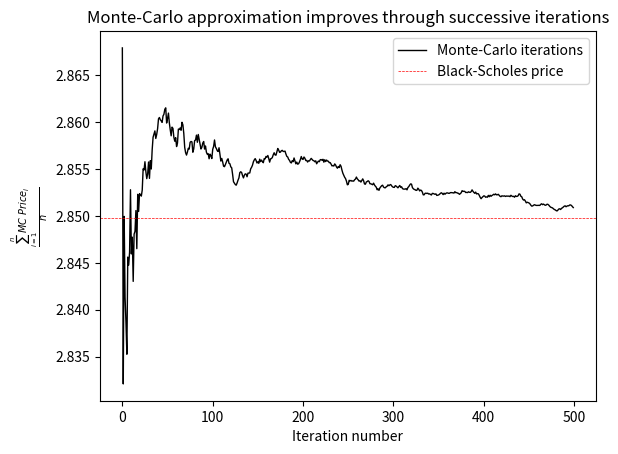

Python code for this plot:
#!/usr/bin/env python3
# -*- coding: utf-8 -*-
"""
Created on Fri Feb 18 09:50:30 2022

@author: udaytalwar
"""

import scipy.stats as stats
import math as m 
import matplotlib.pyplot as plt
import numpy as np
from datetime import datetime

#set DPI of all figures 

import matplotlib as mpl

mpl.rcParams['figure.dpi'] = 500

#calculating option price using Black-Scholes 

def d(S, K, sigma, r, t):
    
    '''
    S = Current Price
    K = Strike Price
    sigma = Volatility
    r = annualized risk-free rate
    t = time to expiration
    
    returns d1, d2 for option price calculation using Black Scholes
    '''
    d1 = (m.log(S/K) + (r + (sigma**2/2))*t) * (1/(sigma*m.sqrt(t)))
    
    d2 = d1 - sigma*m.sqrt(t)
    
    return d1, d2

def option_price(S, K, sigma, r, t, flag, d1 = 0, d2 = 0):
    
    '''
    S = Current Price
    K = Strike Price
    sigma = Volatility
    r = annualized risk-free rate
    t = time to expiration
    flag = 'Call' or 'Put'
    
    returns option price according to Black Scholes
    '''
    
    if d1 == 0 and d2 == 0:
    
        d1, d2 = d(S, K, sigma, r, t)
        
        if flag == 'Call':
            
            price = stats.norm.cdf(d1)*S - stats.norm.cdf(d2)*K*m.exp(-r*t)
            
        elif flag == 'Put':
            
            price = stats.norm.cdf(-d2)*K*m.exp(-r*t) - stats.norm.cdf(-d1)*S
            
        return price 

    else: 
        
        if flag == 'Call':
            
            price = stats.norm.cdf(d1)*S - stats.norm.cdf(d2)*K*m.exp(-r*t)
            
        elif flag == 'Put':
            
            price = stats.norm.cdf(-d2)*K*m.exp(-r*t) - stats.norm.cdf(-d1)*S
            
        return price  
    
#calculating option price using Monte Carlo Approximation

def option_price_MC(S, K, sigma, r, t, flag, steps, paths, error = False):

    '''
    S = Current Price
    K = Strike Price
    sigma = Volatility
    r = annualized risk-free rate
    t = time to expiration
    flag = 'Call' or 'Put'
    steps = number of steps per path 
    paths = number of paths to simulate
    error = False, if true returns (price, approximation error)
    
    returns expected option price from simulation

    '''
        
    timestep = t/steps 
    
    nudt = (r - 0.5*sigma**2)*timestep
    
    volsdt = vol*m.sqrt(timestep)
    
    lnS = m.log(S)
    
    random_matr = np.random.normal(size=(steps,paths))

    delta_lnSt = nudt + volsdt*random_matr
    
    lnSt = lnS + np.cumsum(delta_lnSt, axis = 0)
    
    lnSt = np.concatenate( (np.full(shape = (1,paths), fill_value = lnS), lnSt))
    
    ST = np.exp(lnSt)
    
    if flag == 'Call':    
        price = np.maximum(0, ST - K)
    
    elif flag == 'Put':
        price = np.maximum(0, K - ST)
    
    initial_price = np.exp(-r*t)*np.sum(price[-1])/paths
    
    err = np.sqrt(np.sum((price[-1]-initial_price)**2)/(paths-1))
    
    SE = err/m.sqrt(paths)
    
    if error == True: 
        
        return initial_price, SE

    else:
        return initial_price

#calculating option price using Binomial Trees

def option_price_BT(S, K, sigma, r, t, flag, steps):

    '''
    S = Current Price
    K = Strike Price
    sigma = Volatility
    r = annualized risk-free rate
    t = time to expiration
    flag = 'Call' or 'Put'
    steps = number of steps per path 
    
    returns option price using Binomial Trees
    '''

    
    timestep = t/steps #equivalent to dt, a discrete time step to iterate through
    
    
    #the formulas for A, d, u and p are described in Wilmott's book 
    
    A = (1.0/2.0)*(m.exp(-r*timestep)+m.exp((r+sigma**2)*timestep))
    
    d = A - m.sqrt(A**2 - 1)
    
    u = A + m.sqrt(A**2 - 1)
    
    p = (m.exp(r*timestep)-d)/(u-d)

    #discount function to discount the final value back to our initial value ie current option price
    discount = m.exp(-r*timestep)

    #price at node (i,j) at timestep i is = start price * d^(i-j)*u^(i) where j is the number of the node at the 
    # given time step, where we count from the bottom of the tree up to the top

    price = S * d ** (np.arange(steps,-1,-1)) * u **(np.arange(0, steps+1, 1))
    
        #price - K for Call, K - price for put
    if flag == 'Call':
    
        price = np.maximum(price - K, np.zeros(steps+1))
    
    elif flag == 'Put':
        
        price = np.maximum(K - price, np.zeros(steps+1))
    
        #apply the discount function to iteratively arrive at initial value
        
    for j in np.arange(steps, 0, -1):
        
        # formula below also given in Wilmott's book 
        
        price = discount * (p * price[1:j+1] + (1-p) * price[0:j])
    
    return price[0]
    

t = 30.0/365.0
S0 = 100
K = 100
flag = 'Put'
vol = (0.4/30.0)*np.sqrt(365)
r = 0.015

steps = 20
paths = 10000
steps_bt = 500

print('Price according to B-S = ',str(round(option_price(S0, K, vol, r, t, flag), 3)))

print('Price according to Monte Carlo = ',str(round(option_price_MC(S0, K, vol, r, t, flag, steps, paths), 3)))

print('Price according to Binomial Tree= ',str(round(option_price_BT(S0, K, vol, r, t, flag, steps_bt), 3)))


cumu_price = 0

mc_price = []

for i in range(1,501):
    
    price = option_price_MC(S0, K, vol, r, t, flag, steps, paths)
    
    cumu_price += price
    
    mc_price.append(cumu_price/i)

plt.plot(mc_price, label = 'Monte-Carlo iterations', linewidth = 1, color = 'k')
plt.axhline(y = option_price(S0, K, vol, r, t, flag), color = 'r', linewidth = 0.5, linestyle = '--', \
            label = 'Black-Scholes price')
plt.xlabel('Iteration number')
plt.ylabel(r'$\frac{\sum_{i = 1}^n MC~Price_{i}}{n}$')
plt.title('Monte-Carlo approximation improves through successive iterations')
plt.legend()
